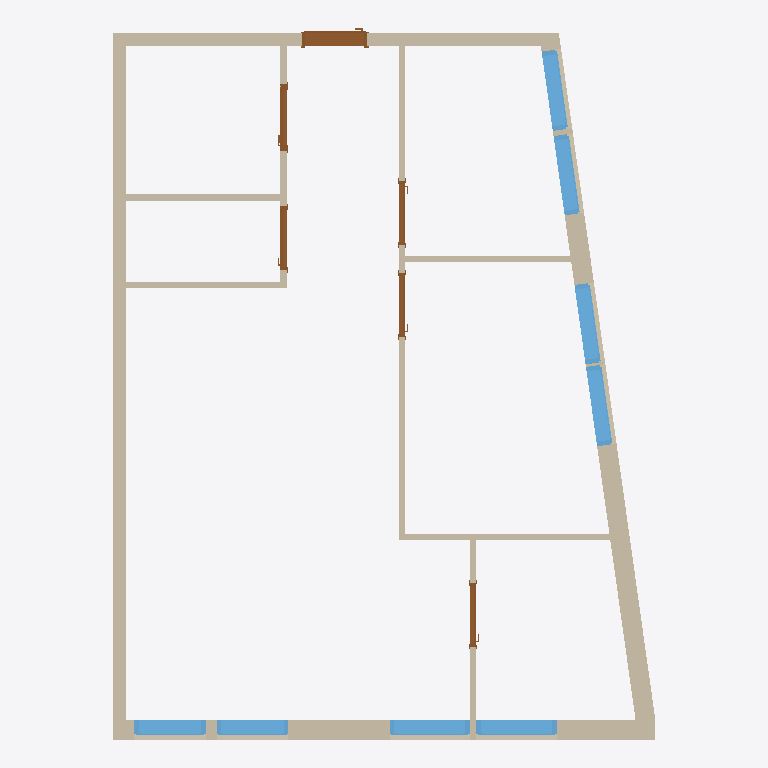
Plan cut of the same IFC building model at storey 'My Storey' (level 0.00 m, cut at 1.40 m), seen from above with north up, elements coloured by IFC class: 11 walls (beige), 8 windows (light blue), 7 doors (brown). Cut surfaces are drawn darker.
Extent 8.3 m × 10.9 m × 3.0 m (x, y, z). Storeys (1): My Storey at 0.00 m. Elements (26): 11 IfcWall, 8 IfcWindow, 7 IfcDoor.

HEADER;
FILE_DESCRIPTION(('ViewDefinition[DesignTransferView]'),'2;1');
FILE_NAME('Kvennavikgata_v02.ifc','2026-02-15T20:24:07+01:00',(''),(''),'IfcOpenShell 0.8.4','Bonsai 0.8.4','');
FILE_SCHEMA(('IFC4'));
ENDSEC;
DATA;
#1=IFCPROJECT('29BiDwbBP0e9KF0Dllfvei',$,'My Project',$,$,$,$,(#14,#26),#9);
#30=IFCSITE('3WgsyhWwXCWBxfkUbI7JFF',$,'My Site',$,$,#9063,$,$,$,$,$,$,$,$);
#36=IFCBUILDING('2Eq4QD0Ez0QOU_rcpn0T2P',$,'My Building',$,$,#9068,$,$,$,$,$,$);
#42=IFCBUILDINGSTOREY('0i$T4s4v1788o4m4FYdmFa',$,'My Storey',$,$,#9228,$,$,$,$);
#2914=IFCWALL('1aZzVGz6nDUhLiFrBnTvJX',$,'Wall',$,$,#9689,#2920,$,$);
#2406=IFCWALL('1rEVT1NsXFOf7UR_0EZwiC',$,'Wall',$,$,#9413,#2412,$,$);
#8218=IFCWALL('2KN1$GovDAAgQzfEnA8Zvf',$,'Wall',$,$,#9403,#8224,$,$);
#3368=IFCWALL('39NQ4nGpPCFhZCm0ERAIdn',$,'Wall',$,$,#9576,#3374,$,$);
#8149=IFCWALL('1ddIR8Lw9EFRqDs92znVC7',$,'Wall',$,$,#9408,#8155,$,$);
#3660=IFCWALL('266RpOsz1C68nlbQGHel2r',$,'Wall',$,$,#9428,#3666,$,$);
#15622=IFCWINDOW('1bkLxNEFXEwB1_IcZFRpHb',$,'Window',$,$,#16570,#15653,$,1195.00005245209,1225.00002384186,$,.SINGLE_PANEL.,$);
#15722=IFCWINDOW('2W6vwsNsH8SQQf78msQZpm',$,'Window',$,$,#16565,#15753,$,1195.00005245209,1225.00002384186,$,$,$);
#16275=IFCWINDOW('3k03qbri93avI6ZHGwHYHG',$,'Window',$,$,#16323,#16283,$,1195.00005245209,1225.00002384186,$,$,$);
#16158=IFCWINDOW('36MRcZqULCmuxGUHbfCnIn',$,'Window',$,$,#16550,#16166,$,1195.0,1225.0,$,.SINGLE_PANEL.,$);
#13947=IFCWINDOW('1yF_FEfc90kebau8QsCY_G',$,'Window',$,$,#15950,#13974,$,1195.00005245209,1225.00002384186,$,.SINGLE_PANEL.,$);
#14309=IFCWINDOW('02sJXPQ3zDtgAOkYvc_EPS',$,'Window',$,$,#15920,#14335,$,1195.00005245209,1225.00002384186,$,$,$);
#4209=IFCWALL('3$_6dGJCPFcPmHlfLdMz7n',$,'Wall',$,$,#9492,#4215,$,$);
#15468=IFCWINDOW('0Msw8ohjH1HwBFuyc2gLJ_',$,'Window',$,$,#15549,#15499,$,1300.00007152557,1100.00002384186,$,$,$);
#14907=IFCWINDOW('3K18o7K553vuoDB7lYGbd7',$,'Window',$,$,#15339,#14938,$,1300.00007152557,1100.00002384186,$,.SINGLE_PANEL.,$);
#5098=IFCDOOR('0otP$2q3v3Fx9JiR$$SuHj',$,'Door',$,$,#9591,#5125,$,2140.0,1000.0,$,.SINGLE_SWING_LEFT.,$);
#4387=IFCWALL('1TXFO5mkXA2RhSOBj0Cy_B',$,'Wall',$,$,#9433,#4393,$,$);
#3443=IFCWALL('3keL8id119rQj7QNjrC35W',$,'Wall',$,$,#9474,#3450,$,$);
#3583=IFCWALL('38WqoOjsr4SPK0arRMCmYi',$,'Wall',$,$,#9438,#3589,$,$);
#3710=IFCWALL('2nE7nJycPE996VBMBAq07g',$,'Wall',$,$,#9398,#3716,$,$);
#6413=IFCDOOR('1f4gbB$7nBHOLj9T0G8oFd',$,'Door',$,$,#9443,#6445,$,2140.00010490417,980.000019073486,$,.SINGLE_SWING_RIGHT.,$);
#11063=IFCDOOR('2BtuYik8r3mOBirG0r6PPs',$,'Door',$,$,#11656,#11096,$,2140.00010490417,980.000019073486,$,.SINGLE_SWING_RIGHT.,$);
#10116=IFCDOOR('1C5CIcsGH8BwruxBMJHB05',$,'Door',$,$,#10831,#10149,$,2140.00010490417,980.000019073486,$,.SINGLE_SWING_LEFT.,$);
#10879=IFCDOOR('3UFxlDkjjEneq8wCZ01LHa',$,'Door',$,$,#10956,#10911,$,$,$,$,$,$);
#13589=IFCDOOR('05takzwgr9nvsbIUJbhhVZ',$,'Door',$,$,#13647,#13615,$,$,$,$,$,$);
#15997=IFCDOOR('2_s4uIOQD0Tvh5H9CowvlA',$,'Door',$,$,#16053,#16013,$,2140.0,980.0,$,.SINGLE_SWING_RIGHT.,$);
ENDSEC;